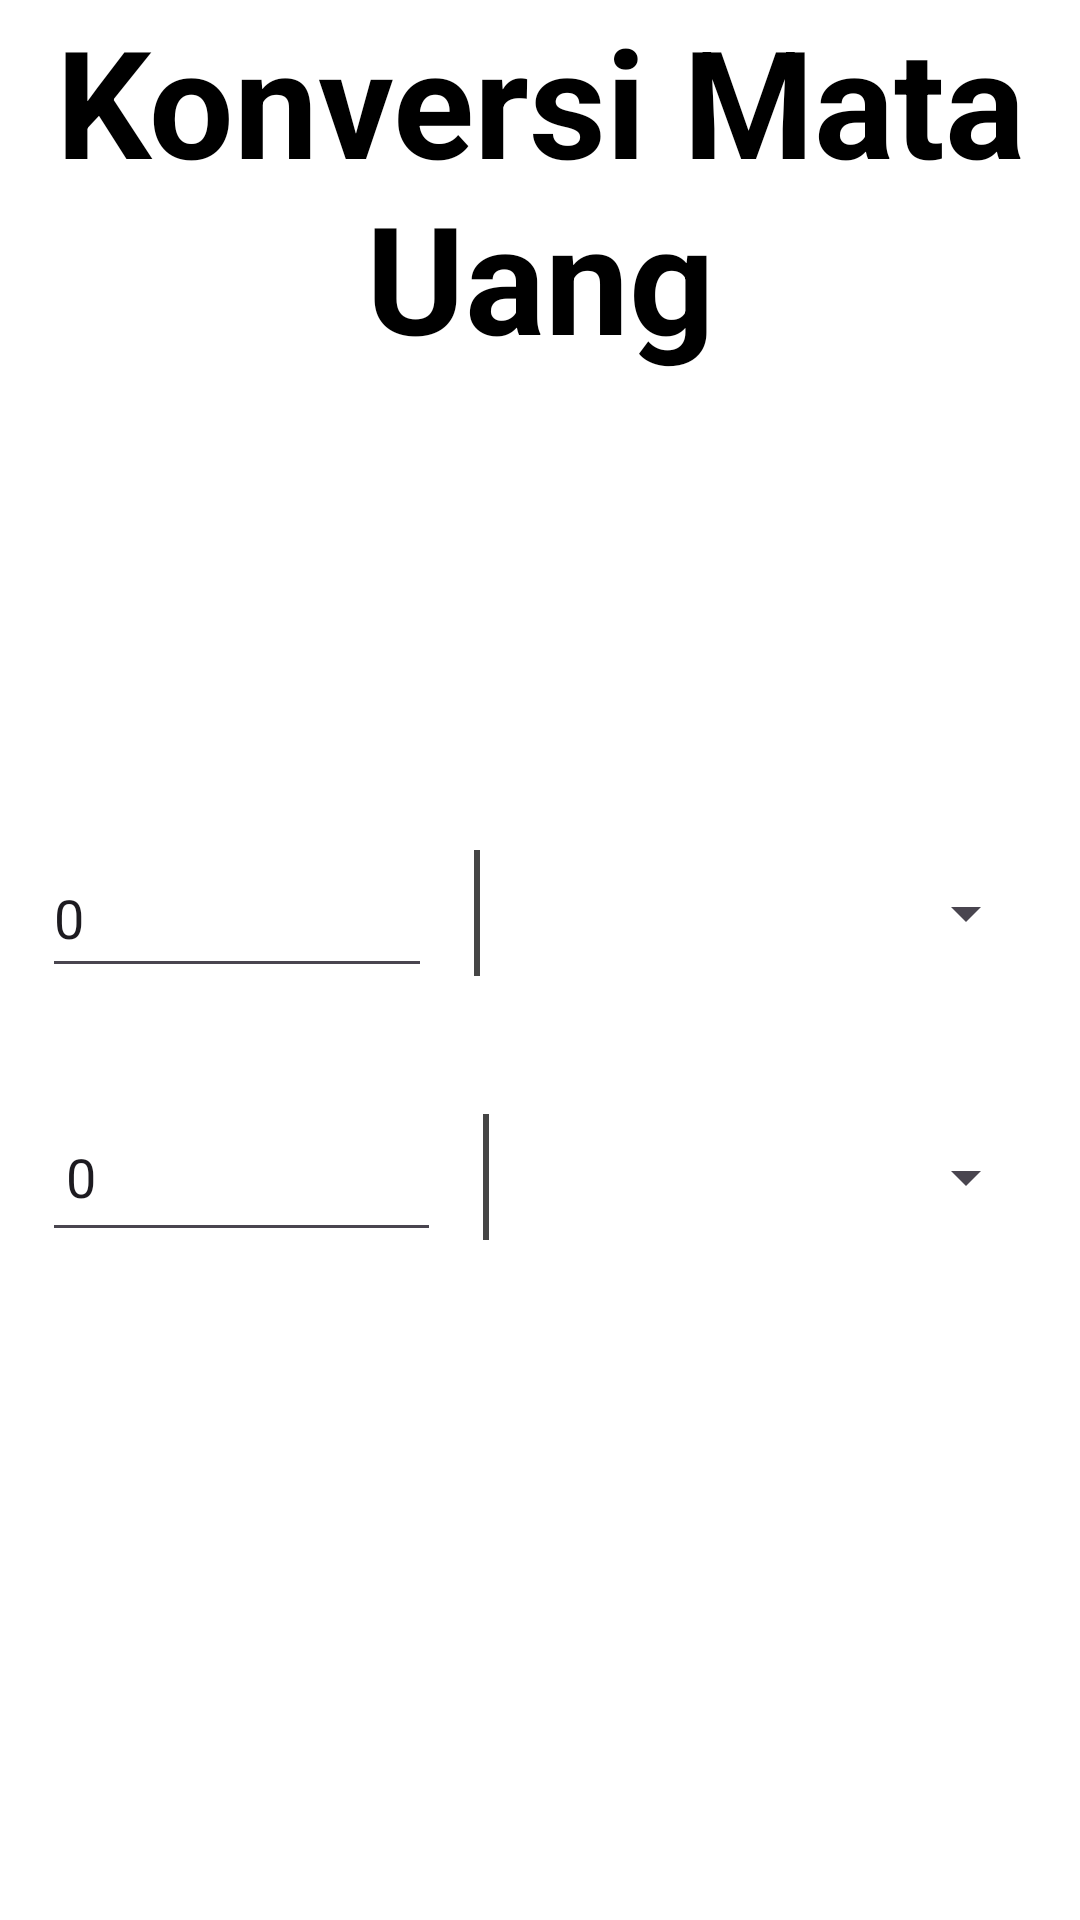

Write the Android layout XML for this screen, with the resource values it uses.
<!-- AndroidManifest.xml: application theme Theme.AppUts -->
<!-- res/layout/fragment_mata_uang.xml -->
<?xml version="1.0" encoding="utf-8"?>
<FrameLayout xmlns:android="http://schemas.android.com/apk/res/android"
    xmlns:tools="http://schemas.android.com/tools"
    android:layout_width="match_parent"
    android:layout_height="match_parent"
    xmlns:app="http://schemas.android.com/apk/res-auto"
    tools:context=".mata_uang">

    <androidx.constraintlayout.widget.ConstraintLayout
        android:layout_width="match_parent"
        android:layout_height="match_parent"
        android:background="@color/white">
        <TextView
            android:layout_width="match_parent"
            android:layout_height="wrap_content"
            android:layout_gravity="center"
            android:layout_marginBottom="50dp"
            android:text="Konversi Mata Uang"
            android:textAlignment="center"
            android:textColor="@color/black"
            android:textSize="50sp"
            android:textStyle="bold"
            android:id="@+id/teks"
            app:layout_constraintStart_toStartOf="parent"
            app:layout_constraintTop_toTopOf="parent"
            app:layout_constraintEnd_toEndOf="parent"/>

        <LinearLayout
            android:backgroundTint="@color/white"
            android:id="@+id/linearLayout"
            android:layout_width="match_parent"
            android:layout_height="wrap_content"
            android:layout_gravity="center"
            android:orientation="horizontal"
            android:background="@color/Primary3"
            android:padding="4dp"
            android:weightSum="10"
            android:layout_marginStart="10dp"
            android:layout_marginEnd="10dp"
            android:layout_marginTop="150dp"
            app:layout_constraintTop_toBottomOf="@+id/teks"
            app:layout_constraintStart_toStartOf="parent"
            app:layout_constraintEnd_toEndOf="parent">

            <EditText
                android:id="@+id/ed1"
                android:layout_width="wrap_content"
                android:layout_height="50dp"
                android:layout_weight="4.5"
                android:text="0"
                android:inputType="numberDecimal"
                android:layout_marginRight="10dp" />

            <TextView
                android:textColor="@color/white"
                android:layout_width="2dp"
                android:layout_height="match_parent"
                android:layout_margin="4dp"
                android:background="#454545" />

            <Spinner
                android:id="@+id/spinner1"
                android:layout_width="wrap_content"
                android:layout_height="match_parent"
                android:layout_weight="5.5" />

        </LinearLayout>

        <LinearLayout
            android:backgroundTint="@color/white"
            android:layout_width="match_parent"
            android:layout_height="wrap_content"
            android:layout_gravity="center"
            android:orientation="horizontal"
            android:background="@color/Primary3"
            android:padding="4dp"
            android:weightSum="10"
            android:layout_marginTop="30dp"
            android:layout_marginStart="10dp"
            android:layout_marginEnd="10dp"
            app:layout_constraintTop_toBottomOf="@+id/linearLayout"
            app:layout_constraintStart_toStartOf="parent"
            app:layout_constraintEnd_toEndOf="parent">

            <EditText
                android:id="@+id/ed2"
                android:layout_width="wrap_content"
                android:layout_height="50dp"
                android:layout_weight="4.5"
                android:text="0"
                android:inputType="numberDecimal"
                android:layout_marginRight="10dp"
                android:padding="8dp" />

            <TextView
                android:layout_width="2dp"
                android:layout_height="match_parent"
                android:layout_margin="4dp"
                android:background="#454545" />

            <Spinner
                android:id="@+id/spinner2"
                android:layout_width="wrap_content"
                android:layout_height="match_parent"
                android:layout_weight="5.5" />

        </LinearLayout>
    </androidx.constraintlayout.widget.ConstraintLayout>

</FrameLayout>
<!-- resources referenced by this layout -->
<resources>
  <color name="Primary3">#162C51</color>
  <color name="black">#FF000000</color>
  <color name="white">#FFFFFFFF</color>
  <style name="Theme.AppUts" parent="Base.Theme.AppUts" />
  <style name="Base.Theme.AppUts" parent="Theme.Material3.DayNight.NoActionBar">
          <item name="colorPrimary">@color/Primary3</item>
          <item name="colorPrimaryVariant">@color/Primary</item>
          <item name="colorOnPrimary">@color/Primary3</item>
          <item name="android:statusBarColor">?attr/colorPrimaryVariant</item>
      </style>
  <color name="Primary">#24116A</color>
</resources>
